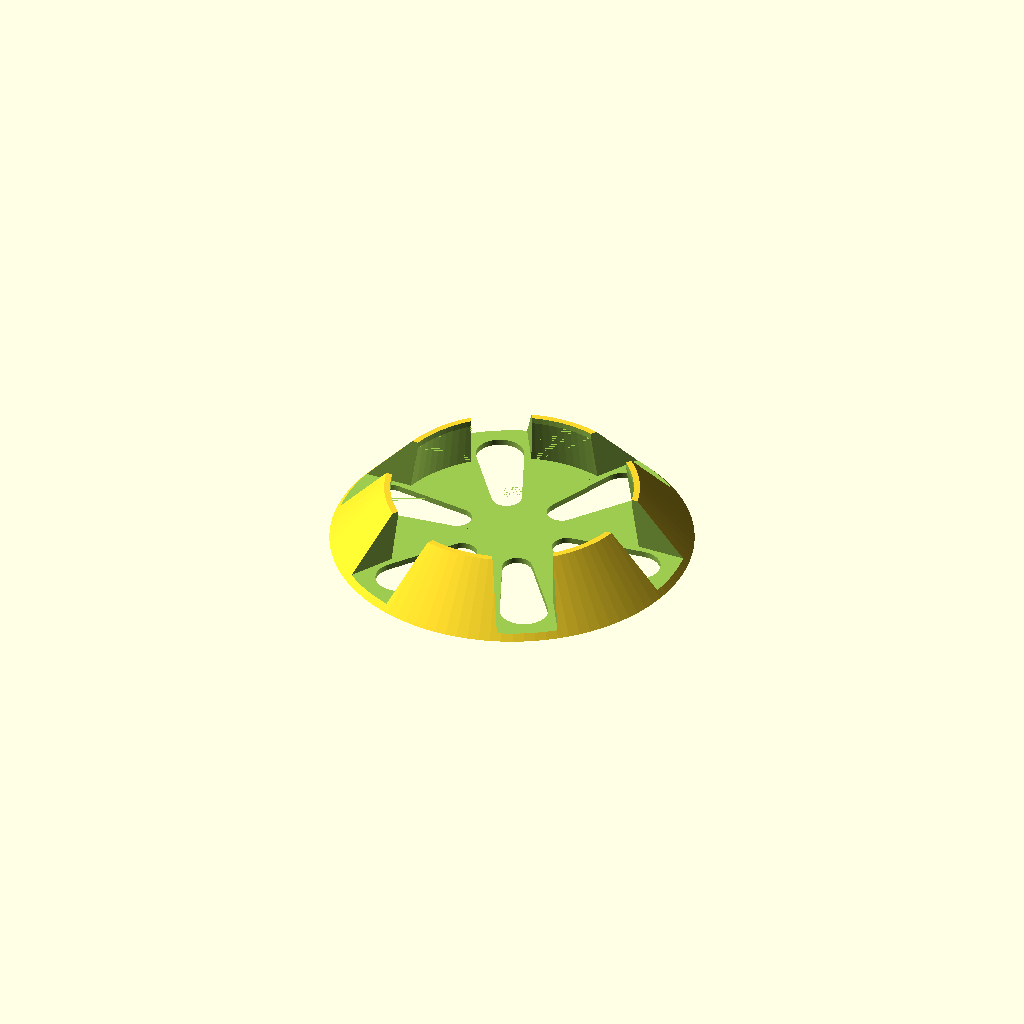
Cell 1 — every parameter at its default value.
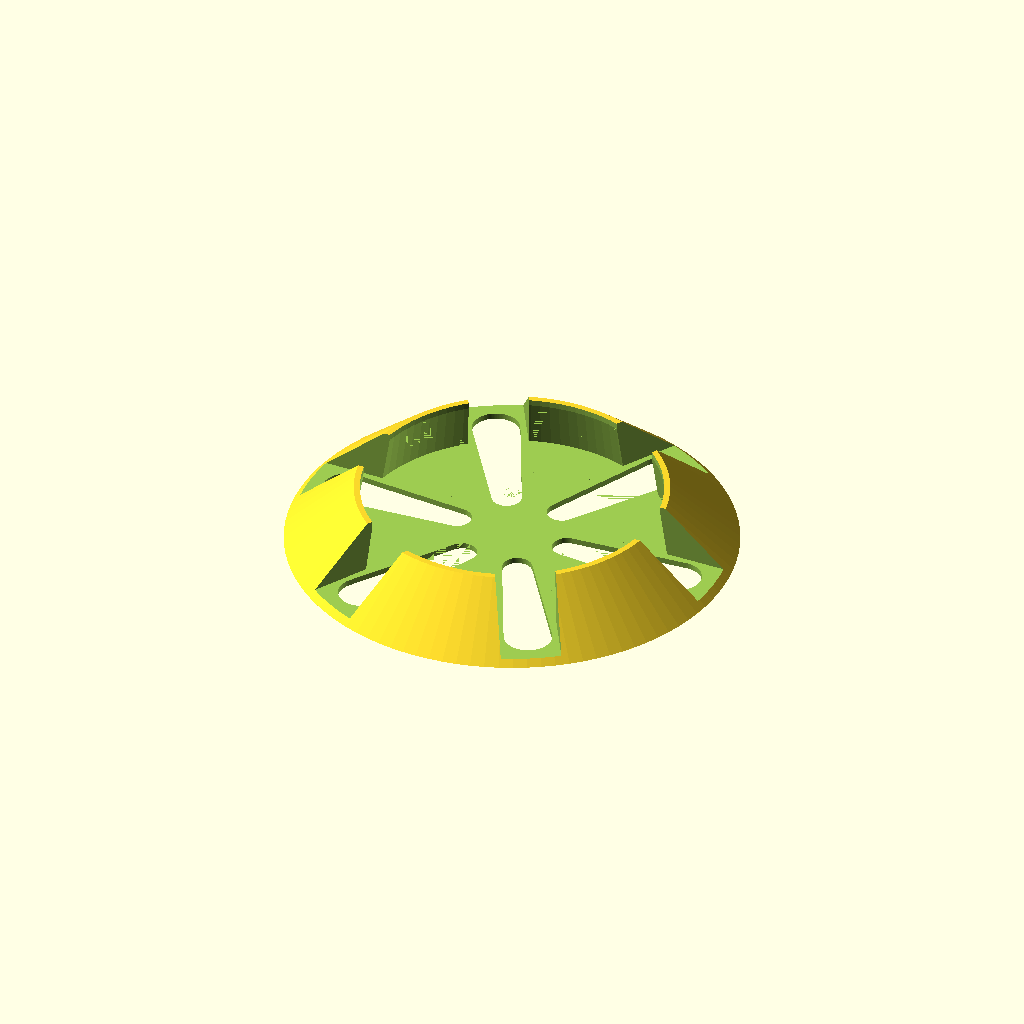
Cell 2 — d set to 100, the other parameters unchanged.
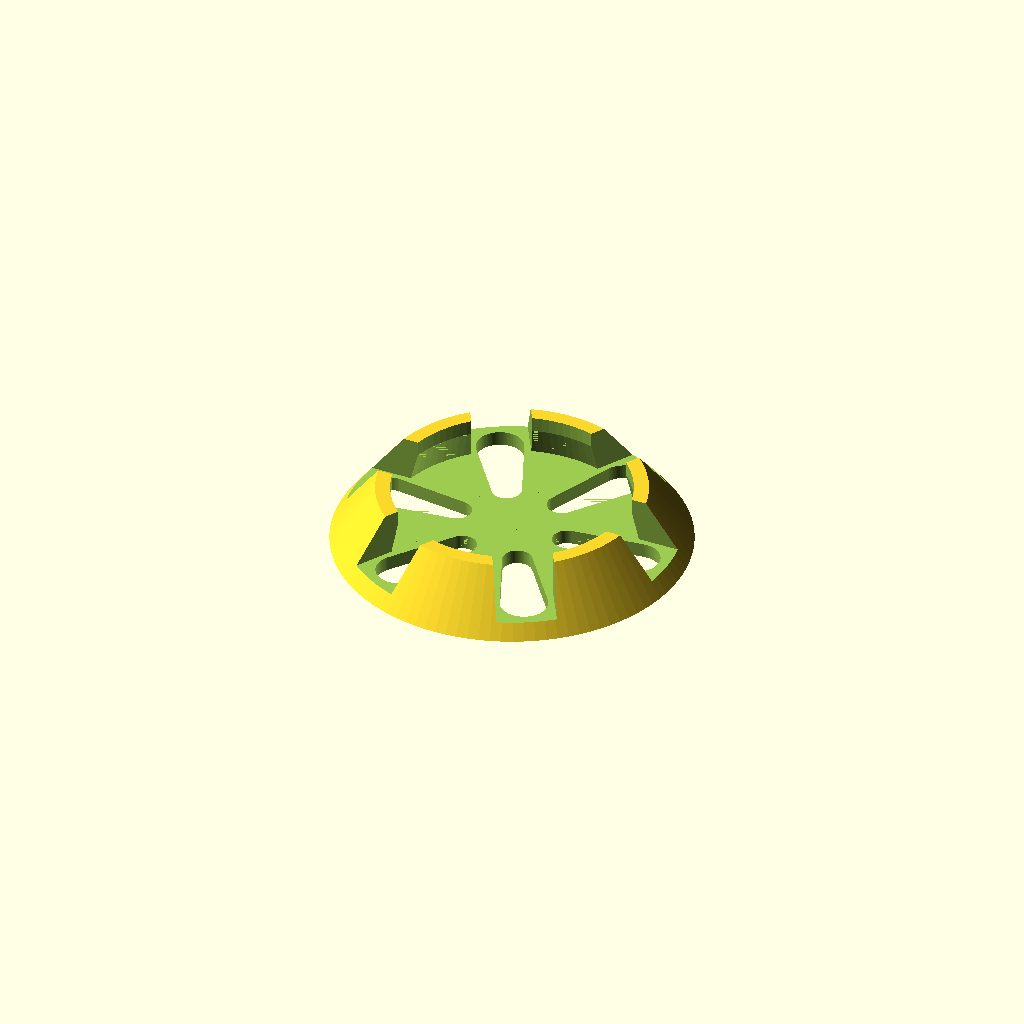
Cell 3: the same model with ws = 5.
All cells are drawn from one camera (rotation 55°, 0°, 25°, orthographic, colour scheme Cornfield), so only the parameter changes between them.
OpenSCAD source file inputs/thingiverse/files/thing-3846857/files/Tassen-Umkippschutz.scad:
// -----------------------------------------------------
// Tassen-Umkippschutz (fuer Adrian W. aus S.)
//
//  Detlev Ahlgrimm, 05.09.2019
// -----------------------------------------------------

// diameter cup
d=80;   // [60:0.1:100]
// floor/wall thickness
ws=2;   // [1:0.05:5]

/* [Hidden] */
$fn=100;

difference() {
    cylinder(d1=d*1.5, d2=d+2*ws, h=20);
    translate([0, 0, ws]) cylinder(d1=d+5, d2=d, h=20-2*ws);
    translate([0, 0, 20-ws-0.01]) cylinder(d=d, h=2*ws);
    for(a=[0:60:359]) rotate([0, 0, a]) {
      translate([3, -10, ws]) cube([d, 20, 20]);
      hull() {
        translate([20, 0, -0.1]) cylinder(d=10, h=ws+0.2);
        translate([d*0.75-15, 0, -0.1]) cylinder(d=16, h=ws+0.2);
      }
    }
}
Parameter table extracted from the source (name, type, default, range or options):
d: number, default 80, range 60 to 100, step 0.1
ws: number, default 2, range 1 to 5, step 0.05
